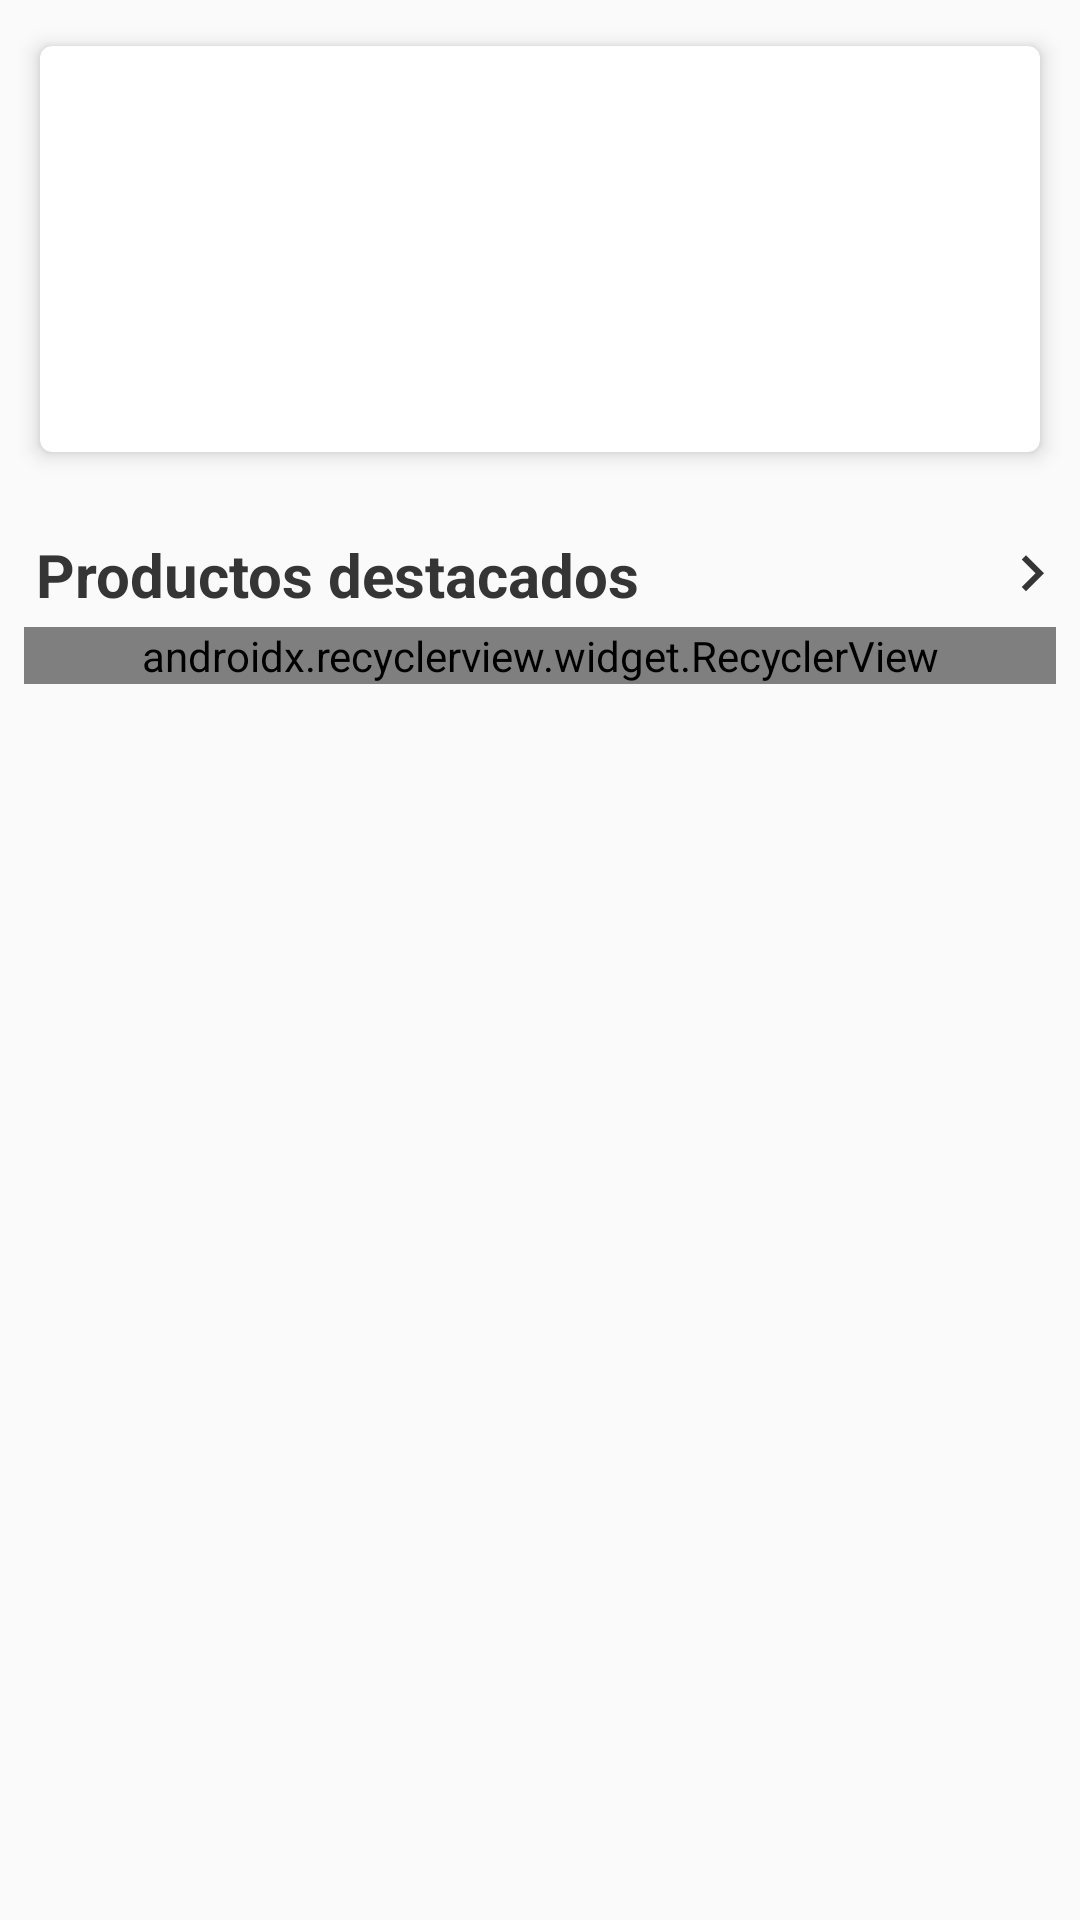

This screen was rendered from an Android layout file. Write that file and the resources it references.
<!-- AndroidManifest.xml: application theme AppTheme -->
<!-- res/layout/content_main.xml -->
<?xml version="1.0" encoding="utf-8"?>
<android.support.v4.widget.NestedScrollView xmlns:android="http://schemas.android.com/apk/res/android"
    xmlns:app="http://schemas.android.com/apk/res-auto"
    xmlns:tools="http://schemas.android.com/tools"
    android:layout_width="match_parent"
    android:layout_height="match_parent"
    app:layout_behavior="@string/appbar_scrolling_view_behavior"
    tools:context=".MainActivity"
    tools:showIn="@layout/activity_main">


    <android.support.constraint.ConstraintLayout
        android:layout_width="match_parent"
        android:layout_height="wrap_content">



        <android.support.v7.widget.CardView
            android:id="@+id/cardViewSlider"
            android:layout_width="match_parent"
            android:layout_height="@dimen/card_height"
            android:layout_margin="@dimen/card_banner_margin_8dp"
            app:cardCornerRadius="4dp"
            app:cardElevation="4dp"
            app:cardUseCompatPadding="true"
            app:layout_constraintTop_toTopOf="parent"
            app:layout_constraintStart_toStartOf="parent"
            app:layout_constraintEnd_toEndOf="parent">


            <android.support.v4.view.ViewPager
                android:id="@+id/myViewPagerSlider"
                android:layout_width="match_parent"
                android:layout_height="match_parent">

            </android.support.v4.view.ViewPager>

        </android.support.v7.widget.CardView>


        <TextView
            android:id="@+id/titleDestacados"
            android:layout_width="match_parent"
            android:layout_height="wrap_content"
            android:textStyle="bold"
            android:text="Productos destacados"
            android:textSize="@dimen/title_text_size"
            android:textColor="@color/colorPrimaryText"
            android:layout_marginTop="@dimen/margin_top_elements"
            android:drawableEnd="@drawable/ic_arrow_right_24_dp"
            android:padding="@dimen/paddind_4dp"
            android:layout_marginStart="@dimen/card_banner_margin_8dp"
            app:layout_constraintTop_toBottomOf="@id/cardViewSlider"
            app:layout_constraintEnd_toEndOf="parent"
            app:layout_constraintStart_toStartOf="parent"/>


        <android.support.v7.widget.RecyclerView
            android:id="@+id/recycerViewDestacados"
            android:layout_width="match_parent"
            android:layout_height="wrap_content"
            android:scrollbars="none"
            android:layout_marginStart="@dimen/card_banner_margin_8dp"
            android:layout_marginEnd="@dimen/card_banner_margin_8dp"
            app:layout_constraintTop_toBottomOf="@id/titleDestacados"
            app:layoutManager="android.support.v7.widget.GridLayoutManager"
            app:spanCount="3"
            tools:listitem="@layout/card_destacados">




        </android.support.v7.widget.RecyclerView>


    </android.support.constraint.ConstraintLayout>


</android.support.v4.widget.NestedScrollView>
<!-- res/layout/activity_main.xml (included above) -->
<?xml version="1.0" encoding="utf-8"?>
<android.support.design.widget.CoordinatorLayout xmlns:android="http://schemas.android.com/apk/res/android"
    xmlns:app="http://schemas.android.com/apk/res-auto"
    xmlns:tools="http://schemas.android.com/tools"
    android:layout_width="match_parent"
    android:layout_height="match_parent"
    android:background="@color/backGroundColor"
    tools:context=".MainActivity">


    <android.support.design.widget.AppBarLayout
        android:layout_width="match_parent"
        android:layout_height="wrap_content"
        android:theme="@style/AppTheme.AppBarOverlay.Home">

    <android.support.v7.widget.Toolbar
            android:id="@+id/toolbar"
            android:layout_width="match_parent"
            android:layout_height="?attr/actionBarSize"
            android:background="?attr/colorPrimary"
            app:popupTheme="@style/AppTheme.PopupOverlay">


            <RelativeLayout
                android:layout_width="match_parent"
                android:layout_height="match_parent">


                <TextView
                    android:layout_width="wrap_content"
                    android:layout_height="wrap_content"
                    android:text="Home"
                    android:textSize="20sp"
                    android:textAlignment="textStart"
                    android:textColor="#333"
                    android:layout_centerVertical="true"/>


                <de.hdodenhof.circleimageview.CircleImageView
                    android:id="@+id/circleImageViewUser"
                    android:layout_width="@dimen/user_circle_size"
                    android:layout_height="@dimen/user_circle_size"
                    android:layout_centerVertical="true"
                    android:layout_marginEnd="12dp"
                    android:scaleType="centerCrop"
                    android:src="@drawable/user"
                    android:layout_alignParentEnd="true"/>

            </RelativeLayout>


        </android.support.v7.widget.Toolbar>
    </android.support.design.widget.AppBarLayout>
    <include layout="@layout/content_main" />


    <android.support.design.widget.FloatingActionButton
        android:id="@+id/fab1"
        android:layout_width="wrap_content"
        android:layout_height="wrap_content"
        android:layout_gravity="bottom|end"
        android:layout_margin="@dimen/fab_margin"
        app:fabSize="normal"
        app:srcCompat="@android:drawable/ic_dialog_email" />







</android.support.design.widget.CoordinatorLayout>
<!-- res/layout/card_destacados.xml (included above) -->
<?xml version="1.0" encoding="utf-8"?>
<android.support.constraint.ConstraintLayout xmlns:android="http://schemas.android.com/apk/res/android"
    xmlns:app="http://schemas.android.com/apk/res-auto"
    android:id="@+id/containerBook"
    android:layout_width="wrap_content"
    android:layout_height="wrap_content">

    <android.support.v7.widget.CardView
        android:id="@+id/cardImageProducto"
        android:layout_width="160dp"
        android:layout_height="220dp"
        app:layout_constraintTop_toTopOf="parent"
        app:layout_constraintStart_toStartOf="parent"
        app:layout_constraintEnd_toEndOf="parent"
        app:cardCornerRadius="4dp"
        app:cardElevation="0dp"
        app:cardUseCompatPadding="true">

        <RelativeLayout
            android:layout_width="match_parent"
            android:layout_height="match_parent">


            <ImageView
                android:id="@+id/Imageproducto"
                android:layout_width="match_parent"
                android:layout_height="match_parent"
                android:src="@drawable/user"
                android:scaleType="centerCrop"
                android:adjustViewBounds="true"/>


            <android.support.v7.widget.CardView
                android:id="@+id/cardCaracteristica"
                android:layout_width="wrap_content"
                android:layout_height="wrap_content"
                android:layout_alignParentEnd="true"
                app:cardElevation="2dp"
                app:cardUseCompatPadding="true"
                app:cardBackgroundColor="@color/tintColor">

                <TextView
                    android:id="@+id/textViewCaracteristica"
                    android:layout_width="wrap_content"
                    android:layout_height="wrap_content"
                    android:hint="@string/new_text"
                    android:textColor="@color/white"
                    android:padding="4dp"
                    android:textAlignment="center"/>

            </android.support.v7.widget.CardView>
        </RelativeLayout>
    </android.support.v7.widget.CardView>


    <LinearLayout
        android:layout_width="match_parent"
        android:layout_height="wrap_content"
        android:orientation="vertical"
        app:layout_constraintTop_toBottomOf="@id/cardImageProducto">


        <TextView
            android:id="@+id/textViewNombreLibro"
            android:layout_width="wrap_content"
            android:layout_height="wrap_content"
            android:text="Texto de prueba"
            android:textColor="@color/colorSecondaryText"
            android:textStyle="bold"
            android:layout_marginStart="4dp"/>

        <TextView
            android:id="@+id/textViewLibroPrecio"
            android:layout_width="wrap_content"
            android:layout_height="wrap_content"
            android:text="$12.99"
            android:textSize="10sp"
            android:textColor="@color/colorTertiaryText"
            android:layout_marginTop="2dp"
            android:layout_marginStart="4dp"
            android:layout_marginBottom="8dp"/>

    </LinearLayout>


</android.support.constraint.ConstraintLayout>
<!-- resources referenced by this layout -->
<resources>
  <color name="backGroundColor">#fff</color>
  <color name="colorPrimaryText">#353535</color>
  <color name="colorSecondaryText">#797878</color>
  <color name="colorTertiaryText">#B6B6B6</color>
  <color name="tintColor">#F14B16</color>
  <color name="white">#fff</color>
  <dimen name="card_banner_margin_8dp">8dp</dimen>
  <dimen name="card_height">150dp</dimen>
  <dimen name="fab_margin">16dp</dimen>
  <dimen name="margin_top_elements">16dp</dimen>
  <dimen name="paddind_4dp">4dp</dimen>
  <dimen name="title_text_size">20sp</dimen>
  <dimen name="user_circle_size">40dp</dimen>
  <!-- drawable ic_arrow_right_24_dp (drawable) -->
  <vector xmlns:android="http://schemas.android.com/apk/res/android"
          android:width="24dp"
          android:height="24dp"
          android:viewportWidth="24.0"
          android:viewportHeight="24.0">
      <path
          android:fillColor="#353535"
          android:pathData="M8.59,16.34l4.58,-4.59 -4.58,-4.59L10,5.75l6,6 -6,6z"/>
  </vector>
  <string name="new_text">New</string>
  <style name="AppTheme.AppBarOverlay.Home" parent="ThemeOverlay.AppCompat.Light" />
  <style name="AppTheme.PopupOverlay" parent="ThemeOverlay.AppCompat.Light" />
  <style name="AppTheme" parent="Theme.AppCompat.Light.DarkActionBar">
          
          <item name="colorPrimary">@color/colorPrimary</item>
          <item name="colorPrimaryDark">@color/colorPrimaryDark</item>
          <item name="colorAccent">@color/colorAccent</item>
          <item name="android:windowLightStatusBar" tools:targetApi="m">true</item>
      </style>
  <color name="colorPrimary">#FFF</color>
  <color name="colorPrimaryDark">#EBEBEB</color>
  <color name="colorAccent">#D81B60</color>
</resources>
